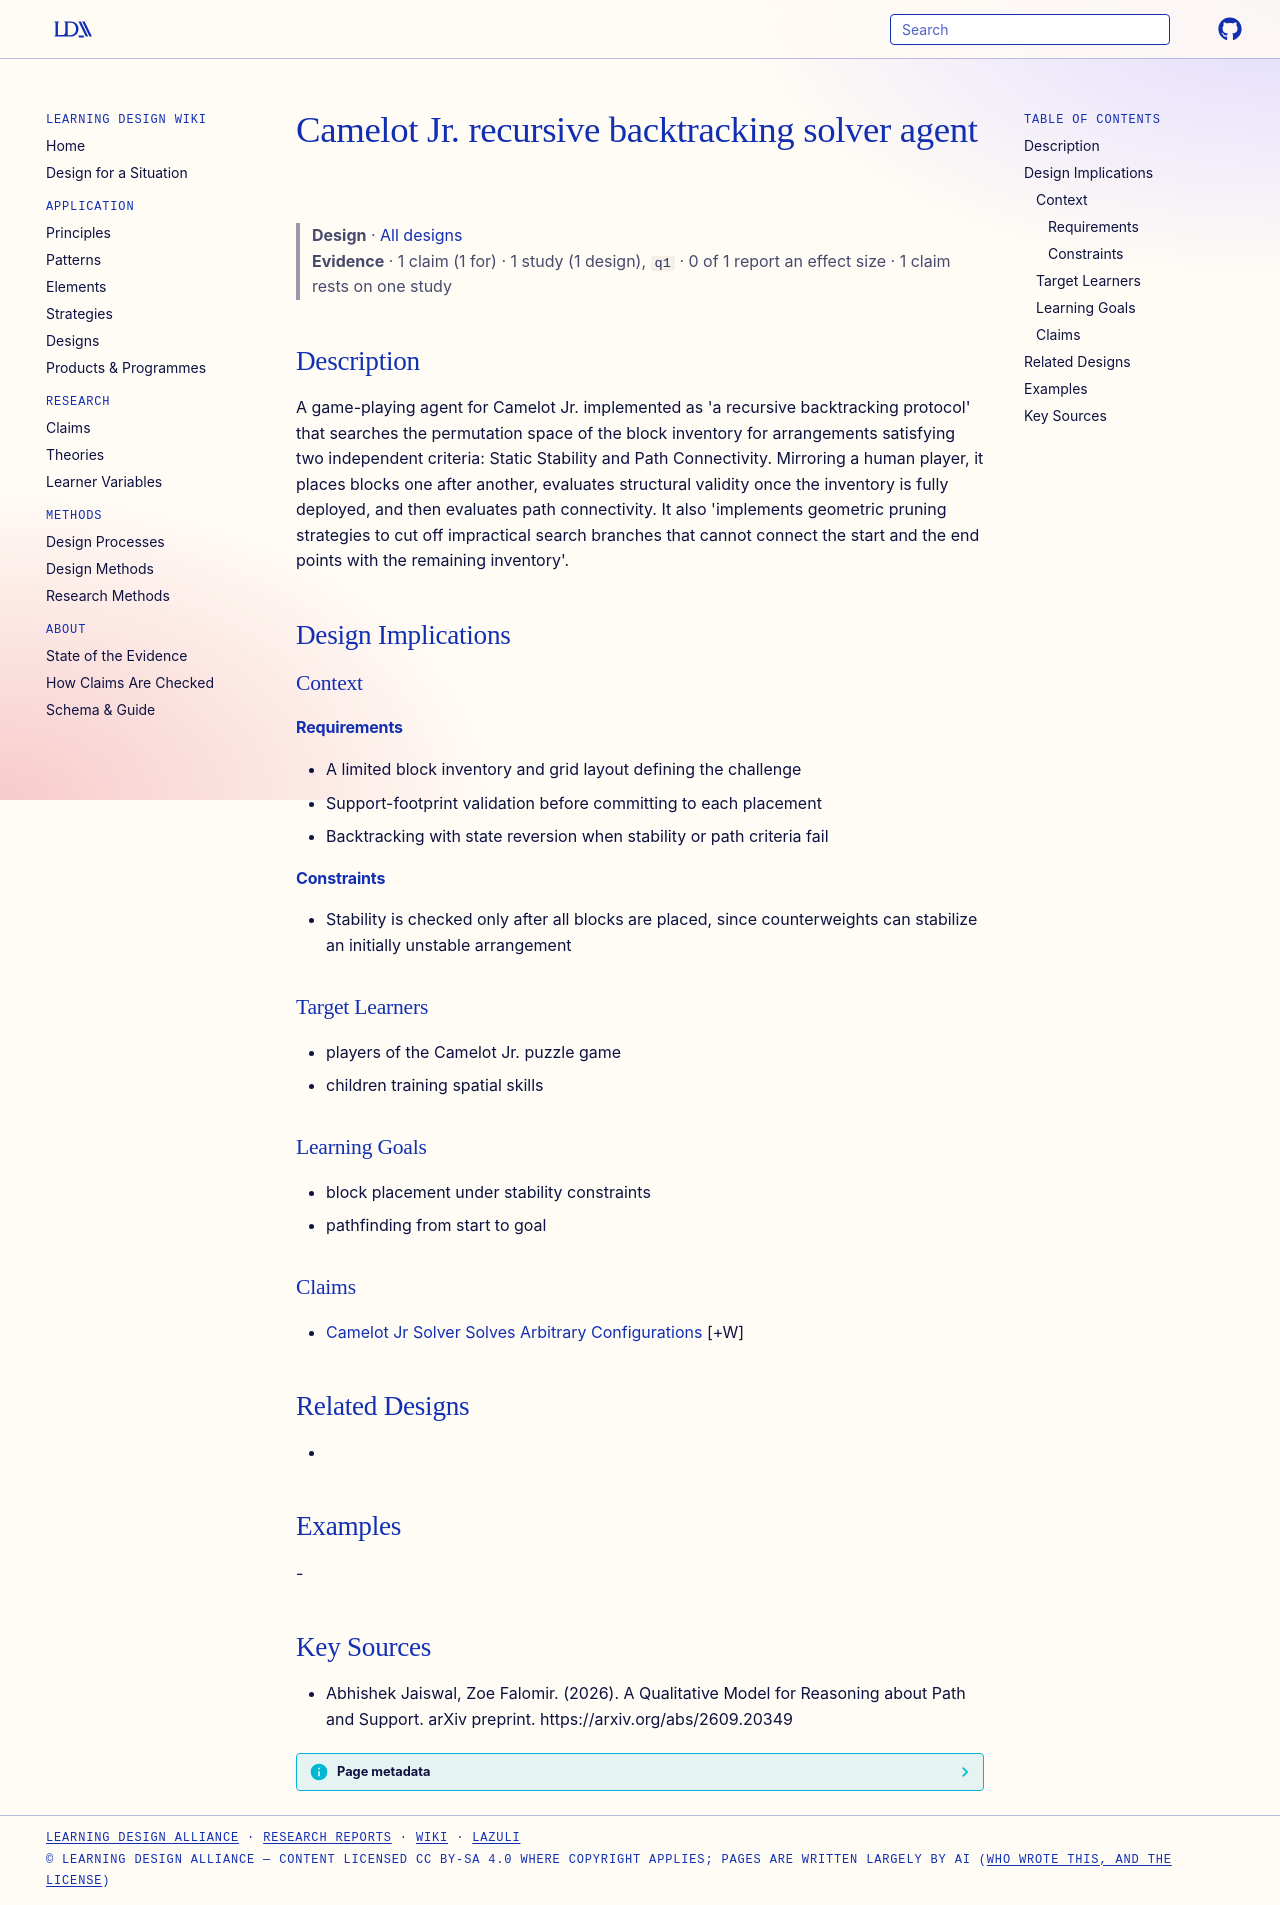

repository: Learning-Design-Alliance/learning-wiki · page: designs/camelot-jr-backtracking-solver-agent/index.html · generator: mkdocs

---
type: design
id: camelot-jr-backtracking-solver-agent
title: Camelot Jr. recursive backtracking solver agent
description: A game-playing agent for Camelot Jr.
status: review
generated:
  by: "process:settle-candidates"
  at: 2026-10-11
sources:
  - id: abhishek-jaiswal-2026
    resource: "https://arxiv.org/abs/2609.20349"
    title: "Abhishek Jaiswal, Zoe Falomir. (2026). A Qualitative Model for Reasoning about Path and Support. arXiv preprint. https://arxiv.org/abs/2609.20349"
    author: Abhishek Jaiswal, Zoe Falomir
---

# Camelot Jr. recursive backtracking solver agent

> **Design** · [All designs](index.md)
> **Evidence** · 1 claim (1 for) · 1 study (1 design), `q1` · 0 of 1 report an effect size · 1 claim rests on one study

## Description
A game-playing agent for Camelot Jr. implemented as 'a recursive backtracking protocol' that searches the permutation space of the block inventory for arrangements satisfying two independent criteria: Static Stability and Path Connectivity. Mirroring a human player, it places blocks one after another, evaluates structural validity once the inventory is fully deployed, and then evaluates path connectivity. It also 'implements geometric pruning strategies to cut off impractical search branches that cannot connect the start and the end points with the remaining inventory'.

## Design Implications

### Context
#### Requirements
- A limited block inventory and grid layout defining the challenge
- Support-footprint validation before committing to each placement
- Backtracking with state reversion when stability or path criteria fail
#### Constraints
- Stability is checked only after all blocks are placed, since counterweights can stabilize an initially unstable arrangement

### Target Learners
- players of the Camelot Jr. puzzle game
- children training spatial skills

### Learning Goals
- block placement under stability constraints
- pathfinding from start to goal

### Claims
- [Camelot Jr Solver Solves Arbitrary Configurations](../claims/camelot-jr-solver-solves-arbitrary-configurations.md) [+W]

## Related Designs
- 

## Examples
-

## Key Sources
- Abhishek Jaiswal, Zoe Falomir. (2026). A Qualitative Model for Reasoning about Path and Support. arXiv preprint. https://arxiv.org/abs/2609.20349
